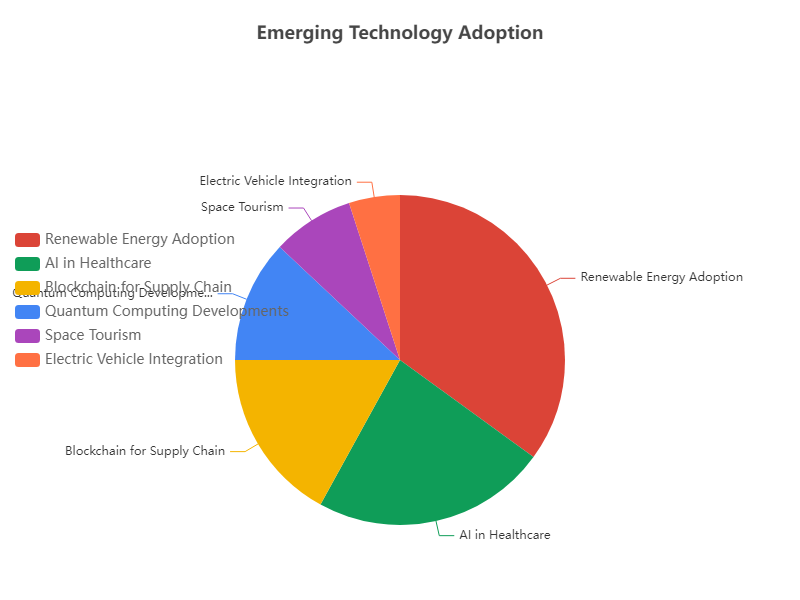

Source data for this figure (header and first rows):
category, value
Renewable Energy Adoption, 35
AI in Healthcare, 23
Blockchain for Supply Chain, 17
Quantum Computing Developments, 12
Space Tourism, 8
Electric Vehicle Integration, 5
